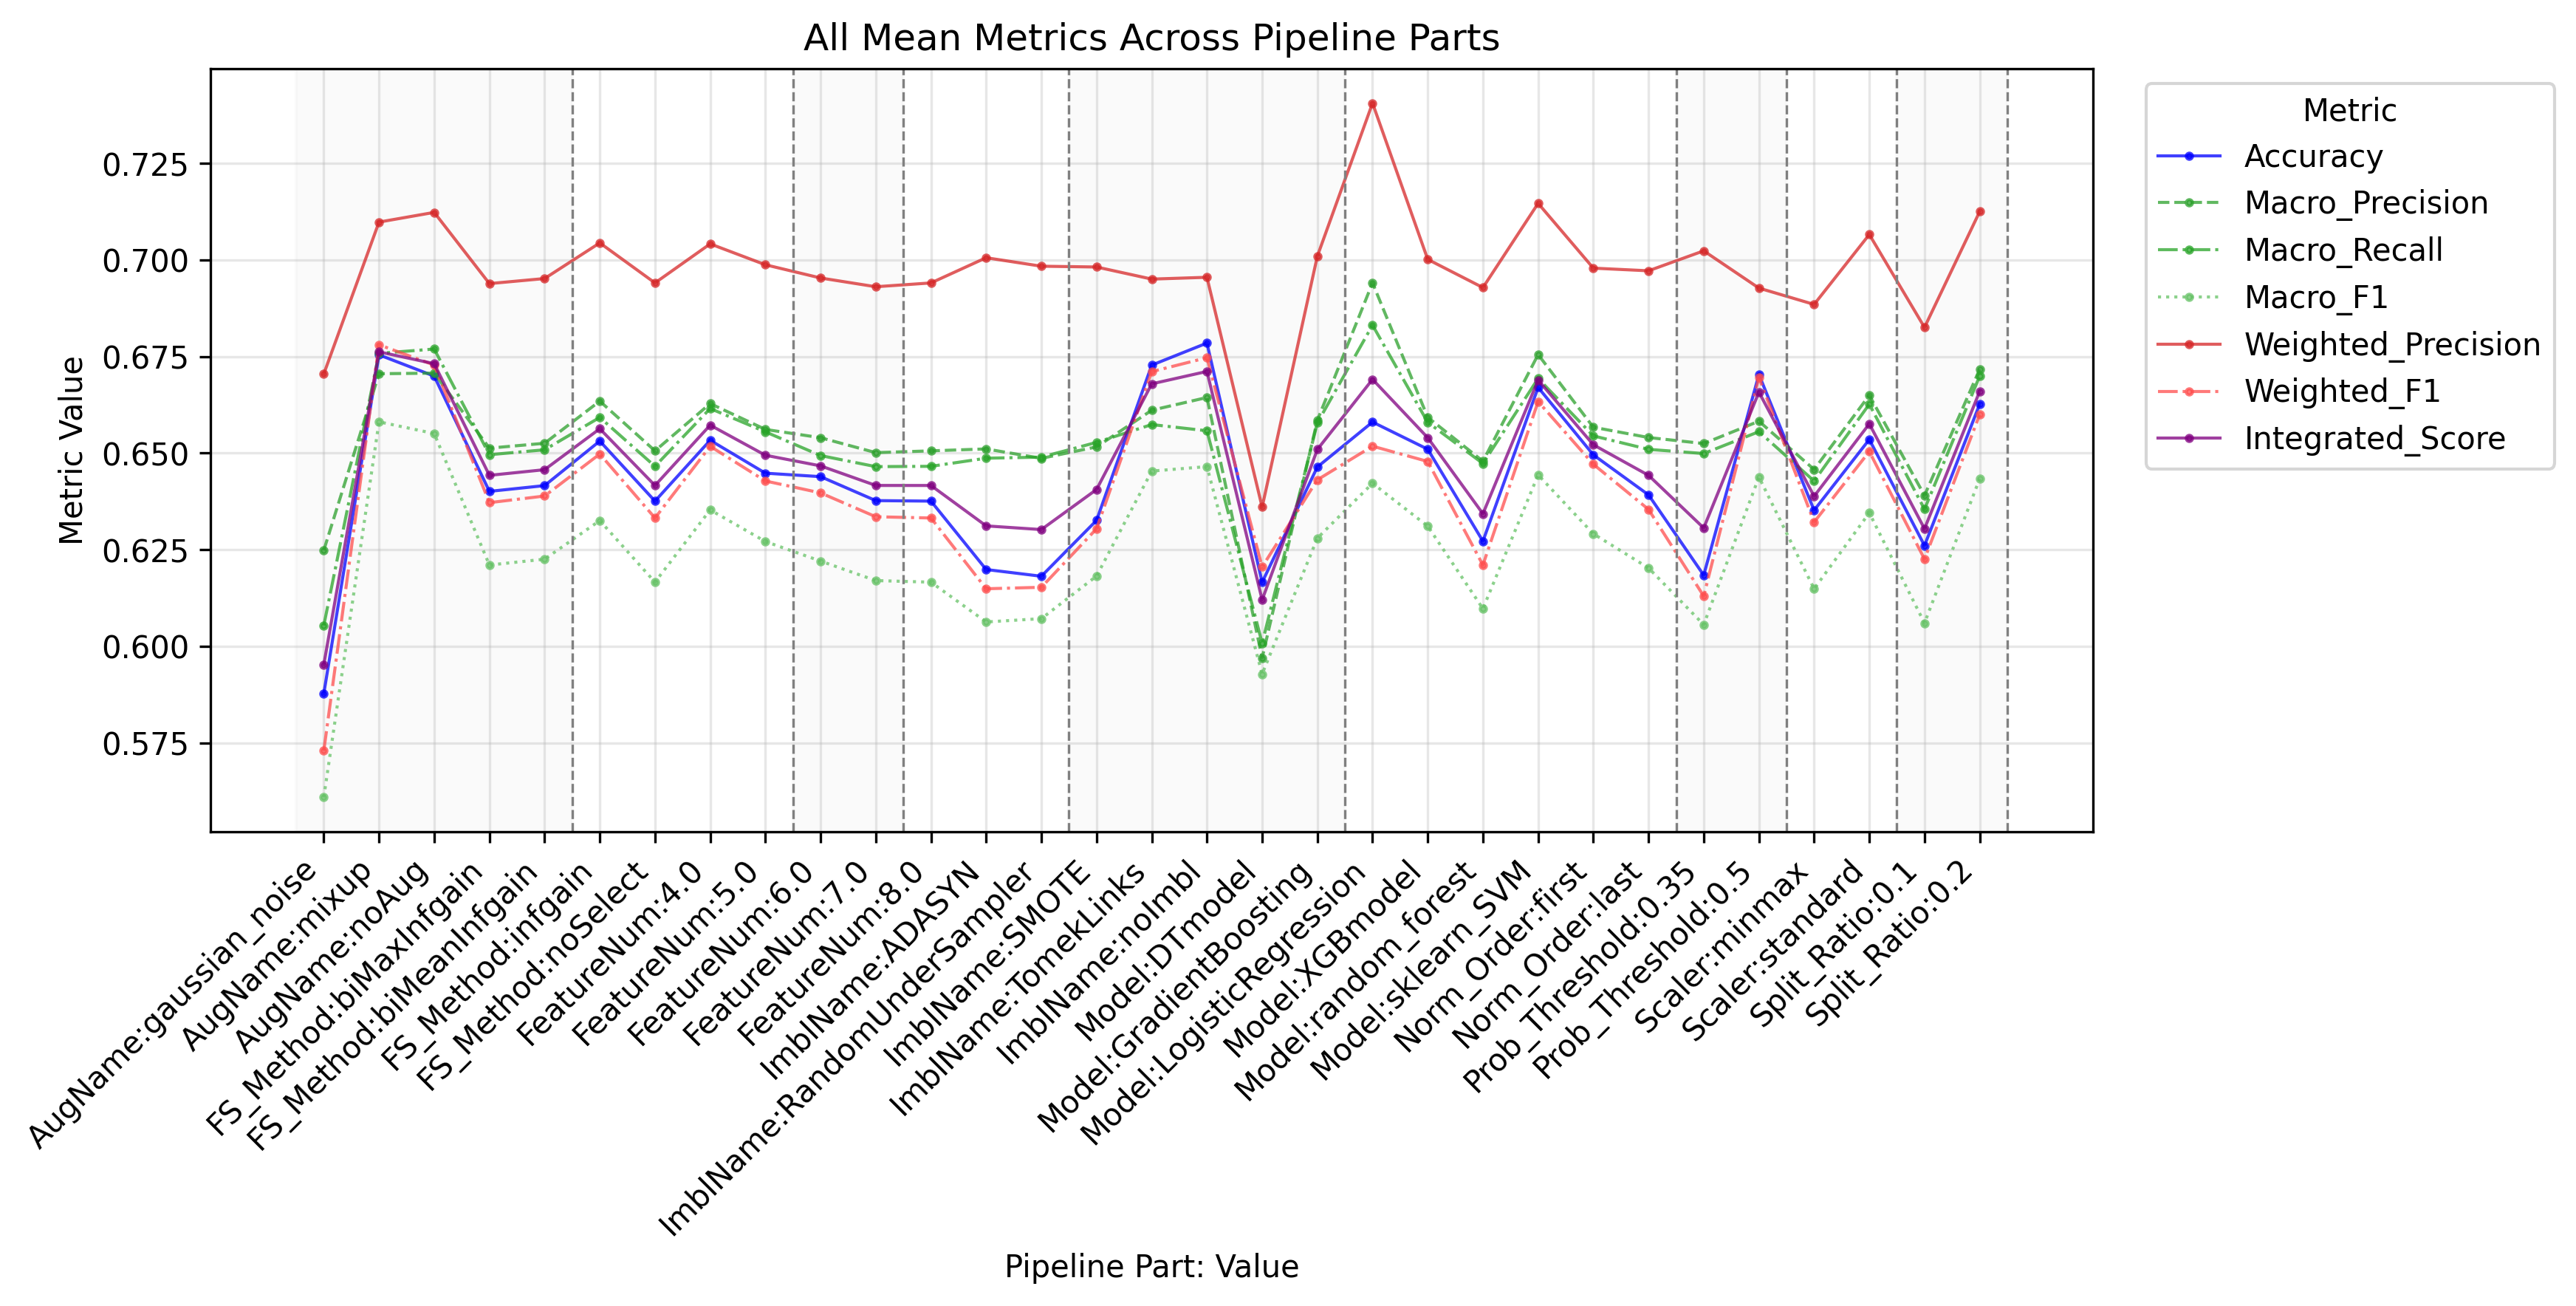

The data file committed next to this chart (first rows):
PipelinePart, PartValue, Metric, Value
FeatureNum, 4.0, Accuracy, 0.6533
FeatureNum, 5.0, Accuracy, 0.6448
FeatureNum, 6.0, Accuracy, 0.6439
FeatureNum, 7.0, Accuracy, 0.6377
FeatureNum, 8.0, Accuracy, 0.6376
FeatureNum, 4.0, Macro_Precision, 0.6628
FeatureNum, 5.0, Macro_Precision, 0.6561
FeatureNum, 6.0, Macro_Precision, 0.654
FeatureNum, 7.0, Macro_Precision, 0.6501
FeatureNum, 8.0, Macro_Precision, 0.6506
FeatureNum, 4.0, Macro_Recall, 0.6615
FeatureNum, 5.0, Macro_Recall, 0.6555
FeatureNum, 6.0, Macro_Recall, 0.6494
FeatureNum, 7.0, Macro_Recall, 0.6465
FeatureNum, 8.0, Macro_Recall, 0.6466
FeatureNum, 4.0, Macro_F1, 0.6353
FeatureNum, 5.0, Macro_F1, 0.6271
FeatureNum, 6.0, Macro_F1, 0.6221
FeatureNum, 7.0, Macro_F1, 0.617
FeatureNum, 8.0, Macro_F1, 0.6166
FeatureNum, 4.0, Weighted_Precision, 0.7042
FeatureNum, 5.0, Weighted_Precision, 0.6988
FeatureNum, 6.0, Weighted_Precision, 0.6953
FeatureNum, 7.0, Weighted_Precision, 0.6931
FeatureNum, 8.0, Weighted_Precision, 0.6941
FeatureNum, 4.0, Weighted_Recall, 0.6533
FeatureNum, 5.0, Weighted_Recall, 0.6448
FeatureNum, 6.0, Weighted_Recall, 0.6439
FeatureNum, 7.0, Weighted_Recall, 0.6377
FeatureNum, 8.0, Weighted_Recall, 0.6376
FeatureNum, 4.0, Weighted_F1, 0.6518
FeatureNum, 5.0, Weighted_F1, 0.6428
FeatureNum, 6.0, Weighted_F1, 0.6397
FeatureNum, 7.0, Weighted_F1, 0.6335
FeatureNum, 8.0, Weighted_F1, 0.6332
FeatureNum, 4.0, Micro_Precision, 0.6533
FeatureNum, 5.0, Micro_Precision, 0.6448
FeatureNum, 6.0, Micro_Precision, 0.6439
FeatureNum, 7.0, Micro_Precision, 0.6377
FeatureNum, 8.0, Micro_Precision, 0.6376
FeatureNum, 4.0, Micro_Recall, 0.6533
FeatureNum, 5.0, Micro_Recall, 0.6448
FeatureNum, 6.0, Micro_Recall, 0.6439
FeatureNum, 7.0, Micro_Recall, 0.6377
FeatureNum, 8.0, Micro_Recall, 0.6376
FeatureNum, 4.0, Micro_F1, 0.6533
FeatureNum, 5.0, Micro_F1, 0.6448
FeatureNum, 6.0, Micro_F1, 0.6439
FeatureNum, 7.0, Micro_F1, 0.6377
FeatureNum, 8.0, Micro_F1, 0.6376
FeatureNum, 4.0, Integrated_Score, 0.6572
FeatureNum, 5.0, Integrated_Score, 0.6495
FeatureNum, 6.0, Integrated_Score, 0.6467
FeatureNum, 7.0, Integrated_Score, 0.6416
FeatureNum, 8.0, Integrated_Score, 0.6416
FS_Method, biMaxInfgain, Accuracy, 0.6401
FS_Method, biMeanInfgain, Accuracy, 0.6416
FS_Method, infgain, Accuracy, 0.6531
FS_Method, noSelect, Accuracy, 0.6376
FS_Method, biMaxInfgain, Macro_Precision, 0.6513
... 281 more rows
